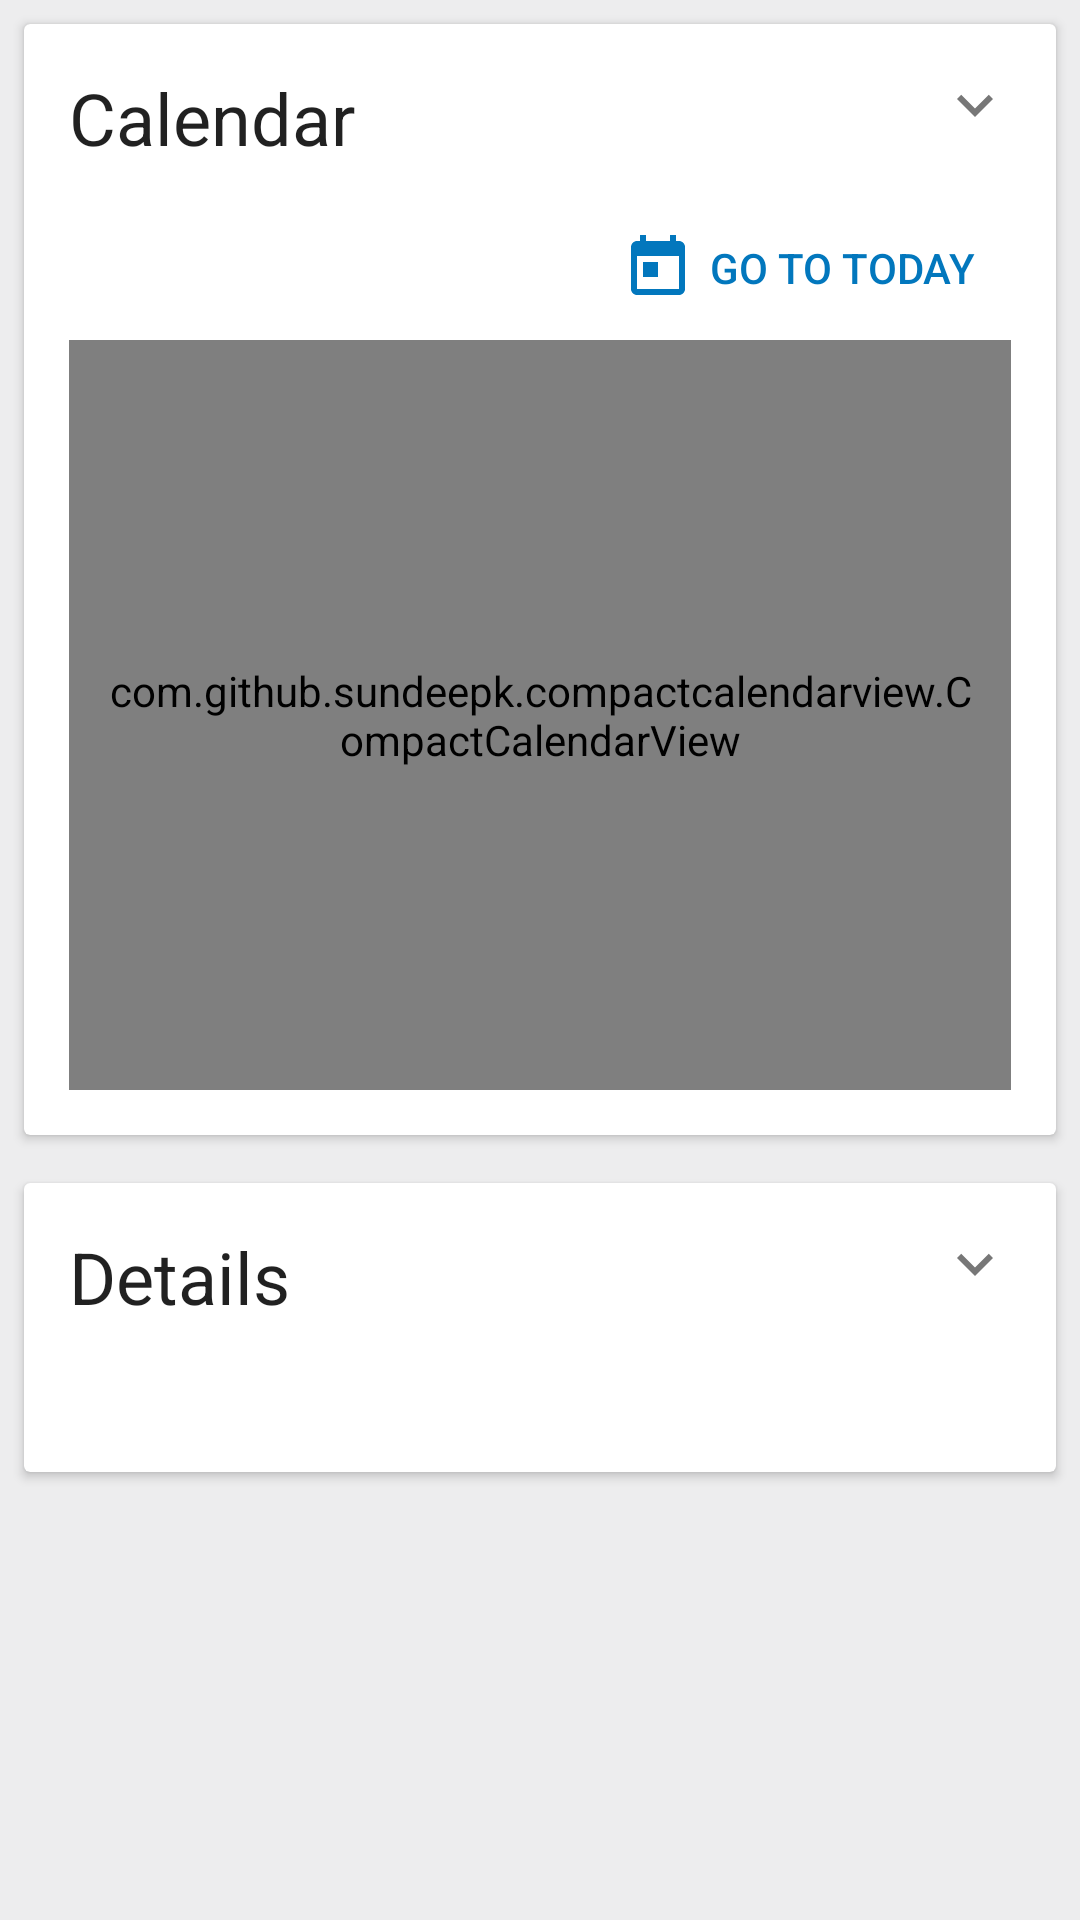

Here is an Android app screen rendered from its layout file. Give the layout XML and the strings, colors and styles it references.
<!-- AndroidManifest.xml: application theme AppTheme -->
<!-- res/layout/fragment_habit_calendar.xml -->
<ScrollView xmlns:android="http://schemas.android.com/apk/res/android"
    xmlns:tools="http://schemas.android.com/tools"
    xmlns:app="http://schemas.android.com/apk/res-auto"
    tools:context="io.github.celestialphineas.sanxing.UICalendarViews.HabitCalendarFragment"
    android:layout_width="match_parent"
    android:layout_height="match_parent"
    android:background="@color/background_grey">

    <android.support.v7.widget.LinearLayoutCompat
        android:id="@+id/frag_habit_root_linear_layout"
        android:layout_width="match_parent"
        android:layout_height="wrap_content"
        android:orientation="vertical">

        <android.support.v7.widget.CardView
            android:id="@+id/habit_calendar_card"
            android:layout_width="match_parent"
            android:layout_height="wrap_content"
            android:layout_margin="@dimen/card_margin_horizontal"
            android:clickable="true"
            android:foreground="?android:attr/selectableItemBackground"
            app:cardCornerRadius="2dp"
            app:cardPreventCornerOverlap="true">

            <android.support.v7.widget.LinearLayoutCompat
                android:layout_width="match_parent"
                android:layout_height="wrap_content"
                android:padding="15dp"
                android:orientation="vertical">

                <android.support.v7.widget.LinearLayoutCompat
                    android:layout_width="match_parent"
                    android:layout_height="wrap_content"
                    android:orientation="horizontal">

                    <android.support.v7.widget.AppCompatTextView
                        android:layout_width="wrap_content"
                        android:layout_height="wrap_content"
                        android:layout_gravity="start"
                        android:layout_weight="1"
                        style="@android:style/TextAppearance.Material.Headline"
                        android:text="@string/calendar" />

                    <android.support.v7.widget.AppCompatButton
                        android:id="@+id/expand_habit_calendar_view"
                        android:layout_width="24dp"
                        android:layout_height="24dp"
                        android:layout_gravity="end|top"
                        style="?android:attr/borderlessButtonStyle"
                        android:background="@drawable/ic_expand"
                        android:padding="0dp"
                        android:drawablePadding="0dp"
                        android:drawableTint="@color/grey"
                        android:textColor="@color/grey" />
                </android.support.v7.widget.LinearLayoutCompat>

                <android.support.v7.widget.LinearLayoutCompat
                    android:id="@+id/habit_calendar_content"
                    android:layout_width="match_parent"
                    android:layout_height="wrap_content"
                    android:layout_marginTop="10dp"
                    android:orientation="vertical">

                    <android.support.v7.widget.LinearLayoutCompat
                        android:layout_width="match_parent"
                        android:layout_height="wrap_content"
                        android:orientation="horizontal">

                        <android.support.v7.widget.AppCompatTextView
                            android:id="@+id/habit_calendar_year_month"
                            android:layout_width="wrap_content"
                            android:layout_height="match_parent"
                            android:layout_gravity="start"
                            android:gravity="center_vertical"
                            android:layout_weight="1"
                            android:layout_marginStart="10dp"
                            style="@android:style/TextAppearance.Material.Title"
                            tools:text="2017-08" />

                        <android.support.v7.widget.AppCompatButton
                            android:id="@+id/calendar_go_to_today"
                            android:layout_width="wrap_content"
                            android:layout_height="wrap_content"
                            android:layout_gravity="end|center"
                            android:drawableStart="@drawable/ic_today"
                            android:drawableTint="?colorPrimary"
                            android:drawablePadding="5dp"
                            style="?android:attr/borderlessButtonStyle"
                            android:text="@string/go_to_today"
                            android:textColor="?colorPrimary" />
                    </android.support.v7.widget.LinearLayoutCompat>

                    <com.github.sundeepk.compactcalendarview.CompactCalendarView xmlns:app="http://schemas.android.com/apk/res-auto"
                        android:id="@+id/habit_calendar_view"
                        android:layout_width="fill_parent"
                        android:layout_height="250dp"
                        android:paddingEnd="10dp"
                        android:paddingStart="10dp"
                        app:compactCalendarTargetHeight="250dp"
                        app:compactCalendarTextSize="12sp"
                        app:compactCalendarCurrentSelectedDayBackgroundColor="@color/colorHabitsAccent"
                        app:compactCalendarCurrentSelectedDayTextColor="@color/white"
                        app:compactCalendarCurrentDayBackgroundColor="?colorPrimary"
                        app:compactCalendarCurrentDayTextColor="@color/white" />
                </android.support.v7.widget.LinearLayoutCompat>
            </android.support.v7.widget.LinearLayoutCompat>
        </android.support.v7.widget.CardView>

        <android.support.v7.widget.CardView
            android:id="@+id/habit_detail_card"
            android:layout_width="match_parent"
            android:layout_height="wrap_content"
            android:layout_margin="@dimen/card_margin_horizontal"
            android:clickable="true"
            android:foreground="?android:attr/selectableItemBackground"
            app:cardCornerRadius="2dp"
            app:cardPreventCornerOverlap="true">

            <android.support.v7.widget.LinearLayoutCompat
                android:layout_width="match_parent"
                android:layout_height="wrap_content"
                android:padding="15dp"
                android:orientation="vertical">

                <android.support.v7.widget.LinearLayoutCompat
                    android:layout_width="match_parent"
                    android:layout_height="wrap_content"
                    android:orientation="horizontal">

                    <android.support.v7.widget.AppCompatTextView
                        android:layout_width="wrap_content"
                        android:layout_height="wrap_content"
                        android:layout_gravity="start"
                        android:layout_weight="1"
                        style="@android:style/TextAppearance.Material.Headline"
                        android:text="@string/details" />

                    <android.support.v7.widget.AppCompatButton
                        android:id="@+id/expand_habit_detail_view"
                        android:layout_width="24dp"
                        android:layout_height="24dp"
                        android:layout_gravity="end|top"
                        style="?android:attr/borderlessButtonStyle"
                        android:background="@drawable/ic_expand"
                        android:padding="0dp"
                        android:drawablePadding="0dp"
                        android:drawableTint="@color/grey"
                        android:textColor="@color/grey" />
                </android.support.v7.widget.LinearLayoutCompat>

                <android.support.v7.widget.LinearLayoutCompat
                    android:id="@+id/habit_detail_content"
                    android:layout_width="match_parent"
                    android:layout_height="match_parent">

                <android.support.v7.widget.AppCompatTextView
                        android:id="@+id/habit_detail_text"
                        android:layout_width="match_parent"
                        android:layout_height="wrap_content"
                        android:layout_marginTop="15dp" />
                </android.support.v7.widget.LinearLayoutCompat>
            </android.support.v7.widget.LinearLayoutCompat>
        </android.support.v7.widget.CardView>
    </android.support.v7.widget.LinearLayoutCompat>
</ScrollView>
<!-- resources referenced by this layout -->
<resources>
  <color name="background_grey">#EDEDEE</color>
  <color name="colorHabitsAccent">#629749</color>
  <color name="grey">#777777</color>
  <color name="white">#ffffff</color>
  <dimen name="card_margin_horizontal">8dp</dimen>
  <!-- drawable ic_expand (drawable) -->
  <vector xmlns:android="http://schemas.android.com/apk/res/android"
      android:width="24dp"
      android:height="24dp"
      android:viewportWidth="24.0"
      android:viewportHeight="24.0">
      <path
          android:fillColor="@color/grey"
          android:pathData="M16.59,8.59L12,13.17 7.41,8.59 6,10l6,6 6,-6z" />
  </vector>
  <!-- drawable ic_today (drawable) -->
  <vector xmlns:android="http://schemas.android.com/apk/res/android"
      android:width="24dp"
      android:height="24dp"
      android:viewportWidth="24.0"
      android:viewportHeight="24.0">
      <path
          android:fillColor="?colorPrimary"
          android:pathData="M19,3h-1L18,1h-2v2L8,3L8,1L6,1v2L5,3c-1.11,0 -1.99,0.9 -1.99,2L3,19c0,1.1 0.89,2 2,2h14c1.1,0 2,-0.9 2,-2L21,5c0,-1.1 -0.9,-2 -2,-2zM19,19L5,19L5,8h14v11zM7,10h5v5L7,15z" />
  </vector>
  <string name="calendar">Calendar</string>
  <string name="details">Details</string>
  <string name="go_to_today">Go to today</string>
  <style name="AppTheme" parent="Theme.AppCompat.Light.NoActionBar">
          
          <item name="colorPrimary">@color/colorPrimary</item>
          <item name="colorPrimaryDark">@color/colorPrimaryDark</item>
          <item name="colorAccent">@color/colorAccent</item>
      </style>
  <color name="colorPrimary">#0277bd</color>
  <color name="colorPrimaryDark">#004c8c</color>
  <color name="colorAccent">#4fc3f7</color>
</resources>
